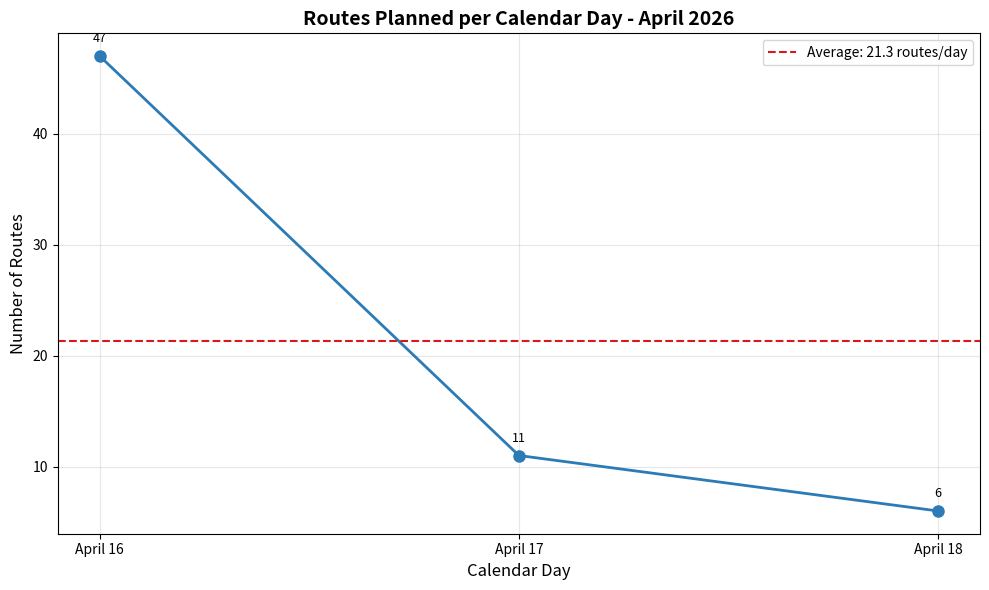

This figure's Python source:
import json
from datetime import datetime
from collections import defaultdict

# Raw data from query
data = [
    {"col_date": "2026-04-17T00:00:00", "route_count": 7},
    {"col_date": "2026-04-18T00:00:00", "route_count": 6},
    {"col_date": "2026-04-17T00:00:00", "route_count": 4},
    {"col_date": "2026-04-16T00:00:00", "route_count": 4},
    {"col_date": "2026-04-16T00:00:00", "route_count": 22},
    {"col_date": "2026-04-16T00:00:00", "route_count": 21},
]

# Aggregate route counts by date
daily_totals = defaultdict(int)
for row in data:
    date_str = row["col_date"][:10]  # Extract YYYY-MM-DD
    daily_totals[date_str] += row["route_count"]

# Sort by date
sorted_dates = sorted(daily_totals.keys())
sorted_counts = [daily_totals[d] for d in sorted_dates]

# Print results in the requested format
print("Daily Route Counts for April 2026:")
for d in sorted_dates:
    dt = datetime.strptime(d, "%Y-%m-%d")
    print(f"April {dt.day}: {daily_totals[d]} routes")

# Calculate overall average
total_routes = sum(sorted_counts)
num_days = len(sorted_dates)
avg = total_routes / num_days
print(f"\nOverall average: {avg:.1f} routes per calendar day")

# Generate line chart
import matplotlib.pyplot as plt

fig, ax = plt.subplots(figsize=(10, 6))

x_labels = [f"April {datetime.strptime(d, '%Y-%m-%d').day}" for d in sorted_dates]
ax.plot(x_labels, sorted_counts, marker='o', linestyle='-', color='#2c7bb6', linewidth=2, markersize=8)

# Add average line
ax.axhline(y=avg, color='#d7191c', linestyle='--', linewidth=1.5, label=f'Average: {avg:.1f} routes/day')

ax.set_xlabel('Calendar Day', fontsize=12)
ax.set_ylabel('Number of Routes', fontsize=12)
ax.set_title('Routes Planned per Calendar Day - April 2026', fontsize=14, fontweight='bold')
ax.legend()
ax.grid(True, alpha=0.3)

# Annotate each point
for i, count in enumerate(sorted_counts):
    ax.annotate(str(count), (x_labels[i], count), textcoords="offset points", xytext=(0, 10), ha='center', fontsize=9)

plt.tight_layout()
plt.savefig('april_2026_routes.png', dpi=150)
print("\nChart saved as april_2026_routes.png")
